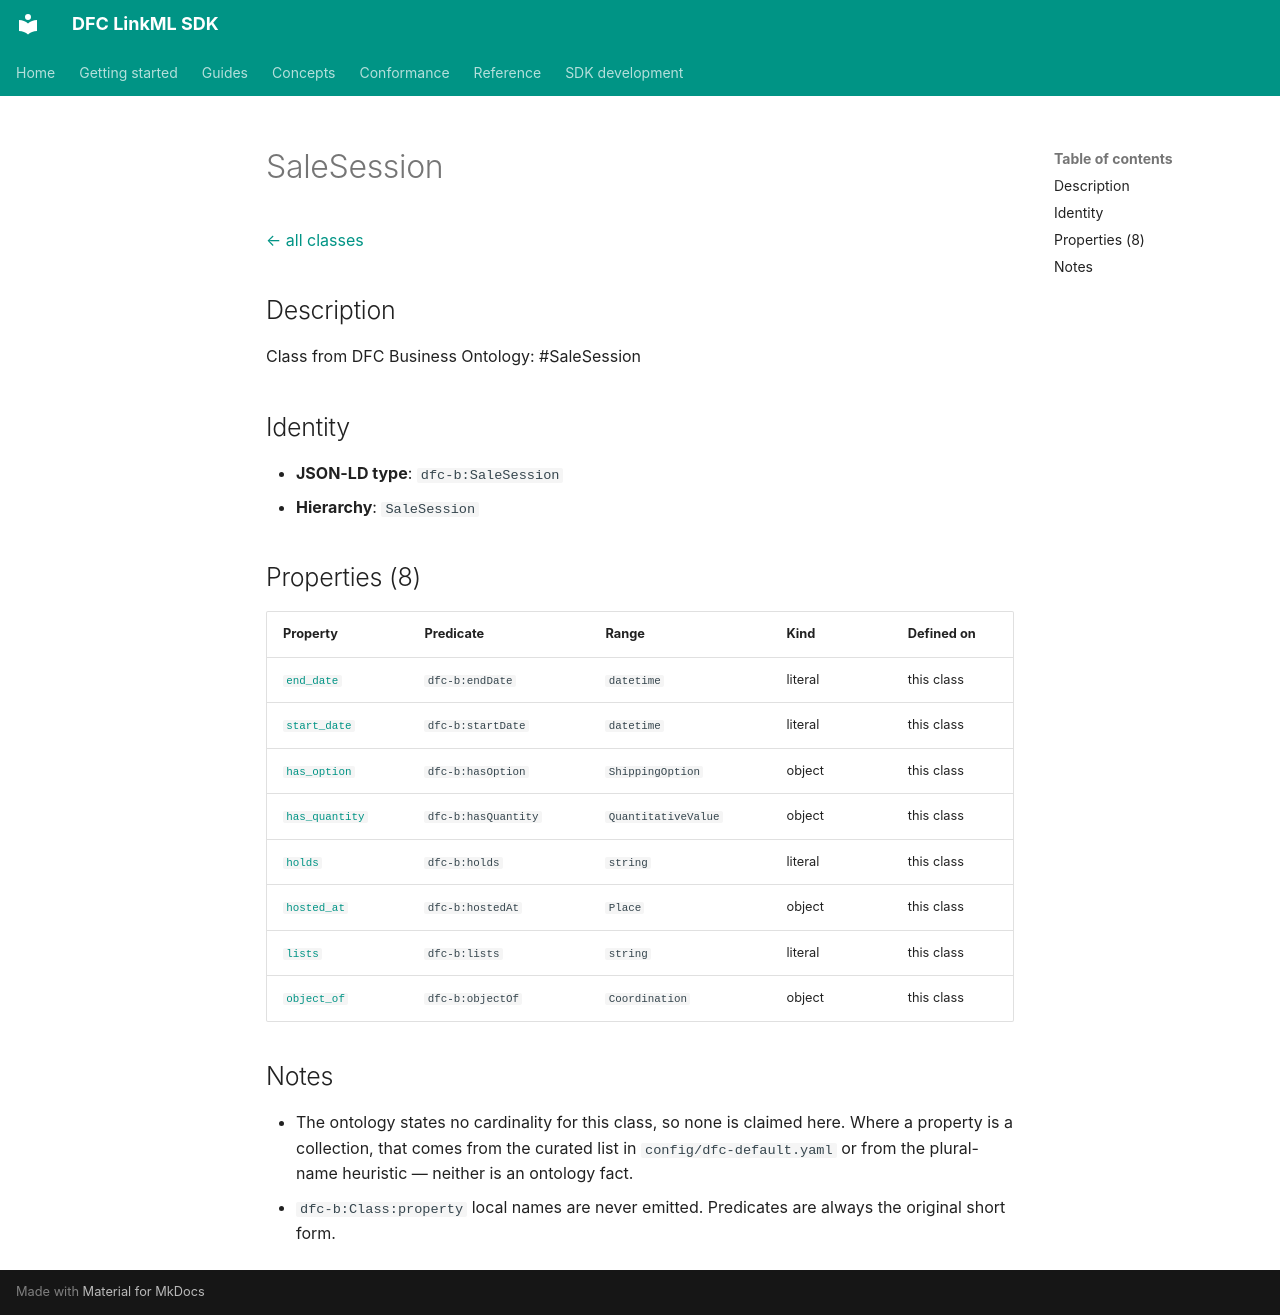

repository: Food-Data-Collaboration/DFC-LinkML · page: reference/model/classes/SaleSession/index.html · generator: mkdocs

# SaleSession

[← all classes](index.md)

## Description

Class from DFC Business Ontology: #SaleSession

## Identity

- **JSON-LD type**: `dfc-b:SaleSession`
- **Hierarchy**: `SaleSession`

## Properties (8)

| Property | Predicate | Range | Kind | Defined on |
|---|---|---|---|---|
| [`end_date`](../properties/end_date.md) | `dfc-b:endDate` | `datetime` | literal | this class |
| [`start_date`](../properties/start_date.md) | `dfc-b:startDate` | `datetime` | literal | this class |
| [`has_option`](../properties/has_option.md) | `dfc-b:hasOption` | `ShippingOption` | object | this class |
| [`has_quantity`](../properties/has_quantity.md) | `dfc-b:hasQuantity` | `QuantitativeValue` | object | this class |
| [`holds`](../properties/holds.md) | `dfc-b:holds` | `string` | literal | this class |
| [`hosted_at`](../properties/hosted_at.md) | `dfc-b:hostedAt` | `Place` | object | this class |
| [`lists`](../properties/lists.md) | `dfc-b:lists` | `string` | literal | this class |
| [`object_of`](../properties/object_of.md) | `dfc-b:objectOf` | `Coordination` | object | this class |

## Notes

- The ontology states no cardinality for this class, so none is claimed here. Where a property is a collection, that comes from the curated list in `config/dfc-default.yaml` or from the plural-name heuristic — neither is an ontology fact.
- `dfc-b:Class:property` local names are never emitted. Predicates are always the original short form.
